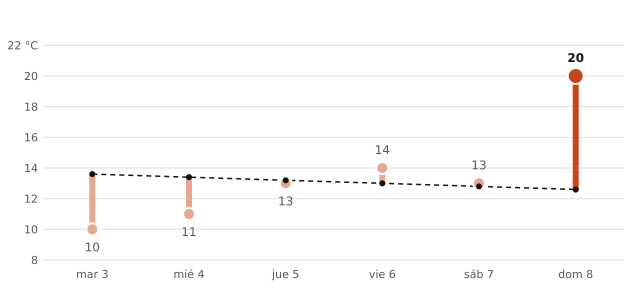

The file beside this chart, header and first rows:
fecha, máxima_prevista_C, máxima_normal_1991_2020_C
2026-11-03, 10, 13.6
2026-11-04, 11, 13.4
2026-11-05, 13, 13.2
2026-11-06, 14, 13.0
2026-11-07, 13, 12.8
2026-11-08, 20, 12.6
